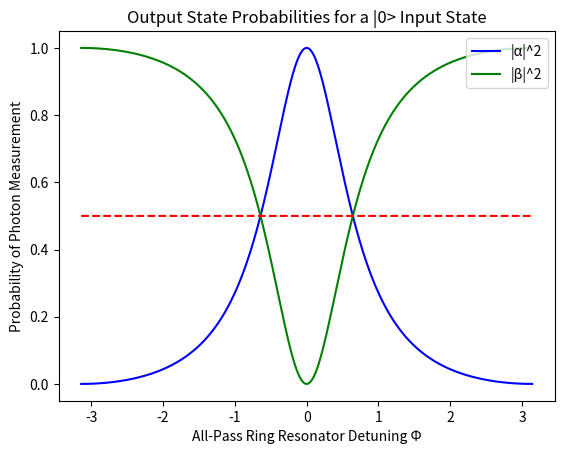

Reproduce this figure in Python.
import numpy as np
import matplotlib.pyplot as plt


# ________________________________________________________________________________________


def RISQ_Calc(theta_b,theta_t,theta_ap,eta_sqrd,tau_sqrd,tau_ap):
    N = len(theta_ap)
    U_f = np.zeros((2, 2, 5000), dtype=complex)
    zeroangle = np.zeros(5000)

    for i in range(0, N):
        S_BS1 = generate_S_DB(theta_b, theta_t, eta_sqrd, tau_sqrd)
        S_BS2 = generate_S_DB(theta_b, theta_t, eta_sqrd, tau_sqrd)
        S_phase_phi = generate_S_AP(theta_ap[i], tau_ap)
        S_phase_theta = generate_S_AP(zeroangle[i], tau_ap)

        A = S_BS1.dot(S_phase_phi)
        B = A.dot(S_BS2)
        U_f[:, :, i] = B.dot(S_phase_theta)



    return U_f
#-------------------------RISQ_Calc DEPENDS ON ALL--------------------------------------------------------------------------


def generate_S_DB(theta_b, theta_t, eta_sqrd, tau_sqrd):
    eta = np.sqrt(eta_sqrd)
    tau = np.sqrt(tau_sqrd)
    kappa = 1j * np.sqrt(1 - tau_sqrd)
    gamma = 1j * np.sqrt(1 - eta_sqrd)

    T_b = generate_transfer(generate_S_b(theta_b, tau, kappa))
    T_t = generate_transfer(generate_S_t(theta_t, tau, kappa))
    T_I = generate_transfer(generate_S_I(eta, gamma))

    A = T_b.dot(T_I)
    S_DB = A.dot(T_t)

    return np.transpose(generate_scattering(S_DB))


#-------------------S_DB DEPENDS ON THESE----------------------------------------------------------------------
def generate_transfer(S):
    a = S[0][0]
    b = S[0][1]
    c = S[1][0]
    d = S[1][1]

    det = np.linalg.det(S)

    return np.array([[1/c, -d/c], [a/c, -det/c]])


def generate_scattering(T):
    a = T[0][0]
    b = T[0][1]
    c = T[1][0]
    d = T[1][1]

    det = np.linalg.det(T)

    return np.array([[c / a, det / a], [1 / a, -b / a]])


def generate_S_b(theta, tau, kappa):
    t_b = tau

    s_b = -np.conjugate(kappa)*np.exp(-1j * theta/2)

    sPrime_b = kappa*np.exp(-1j * theta/2)

    tPrime_b = tau*np.exp(-1j * theta)

    return np.array([[t_b, sPrime_b], [s_b, tPrime_b]])


def generate_S_t(theta, tau, kappa):
    t_t = tau*np.exp(-1j * theta)

    sPrime_t = -np.conjugate(kappa) * np.exp(-1j * theta/2)

    s_t = kappa*np.exp(-1j * theta/2)

    tPrime_t = tau

    return np.array([[t_t, sPrime_t], [s_t, tPrime_t]])


def generate_S_I(eta, gamma):
    t_I = eta
    sPrime_I = gamma
    s_I = gamma
    tPrime_I = eta

    return np.array([[t_I, sPrime_I], [s_I, tPrime_I]])


#--------------------------------------------------------------------------------------------------------------------

def generate_S_AP(theta, tau):
    # kappa = 1j * np.sqrt(1-tau**2)

    kappa = 1j * np.sqrt(1 - tau**2)
    # tau = np.sqrt(tau)



    a_c = np.conjugate(1 / (tau - (abs(kappa)**2) * np.exp(-1j * theta) / (1 - tau * np.exp(-1j * theta))))


    return np.array([[1, 0], [0, a_c]])


def plotRISQCurve(theta_ap, P_a_c, P_a_l, dashedLine):
    plt.figure(1)
    plt.plot(theta_ap, P_a_c, "-b", label="|\u03B1|^2")

    plt.plot(theta_ap, P_a_l, "-g", label="|\u03B2|^2")

    plt.plot(theta_ap, dashedLine, 'r--')

    plt.legend(loc="upper right")
    plt.title("Output State Probabilities for a |0> Input State")
    plt.xlabel("All-Pass Ring Resonator Detuning \u03A6")
    plt.ylabel("Probability of Photon Measurement")

    plt.show()







#-------------------------------------RISQ_MODEL.m---------------------------------------------------------------------------------------------------------
# Initialize parameters

tau_stacked = 1/2
eta_stacked = 1/2
theta_t = np.pi/3
theta_b = np.pi/3
tau_ap = 1/2
theta_ap = np.linspace(-np.pi, np.pi, 5000)
N = 5000
dashedLine = np.ones(5000) * 0.5

U_RISQ = RISQ_Calc(theta_b, theta_t, theta_ap, eta_stacked, tau_stacked, tau_ap)



#%% ____________________________________________Output from mode a input (i.e., |0>)__________________________________________________________________________

P_a_c = abs((U_RISQ[0][0][:])**2)
P_a_l = abs((U_RISQ[0][1][:])**2)

# definining phase function from mode a to c for a single photon input

phase_P_a_c = np.reshape(np.angle(U_RISQ[0, 0, :]), [N,])
phase_P_a_c = - np.unwrap(np.degrees(phase_P_a_c))
#
# defining phase function from mode a to l for a single photon input
phase_P_a_l = np.reshape(np.angle(U_RISQ[0, 1, :]), [N,])
phase_P_a_l = np.degrees(phase_P_a_l)

plotRISQCurve(theta_ap, P_a_c, P_a_l, dashedLine)

# ______________________________________________________________________________________






